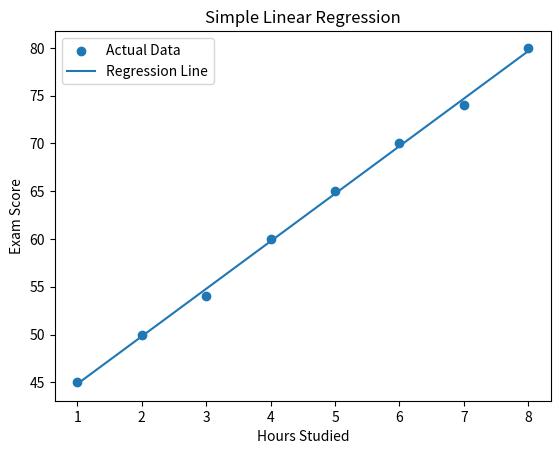

This figure's Python source:
import numpy as np 
import matplotlib.pyplot as plt

X=np.array([1,2,3,4,5,6,7,8])
Y=np.array([45, 50, 54, 60, 65, 70, 74, 80])

X_matrix=np.column_stack((np.ones(len(X)),X))

theta=np.linalg.inv(X_matrix.T @ X_matrix)@X_matrix.T @Y

b0=theta[0]
b1=theta[1]

print("Intercept b0=",b0)
print("Slope b1=",b1)


hours=9
predicted_score= b0 + b1*hours
print("Predicted score for 9 hours:", predicted_score)

Y_pred=b0+b1*X
plt.scatter(X,Y,label="Actual Data")
plt.plot(X,Y_pred,label="Regression Line")
plt.xlabel("Hours Studied")
plt.ylabel("Exam Score")
plt.title("Simple Linear Regression")
plt.legend()
plt.show()
